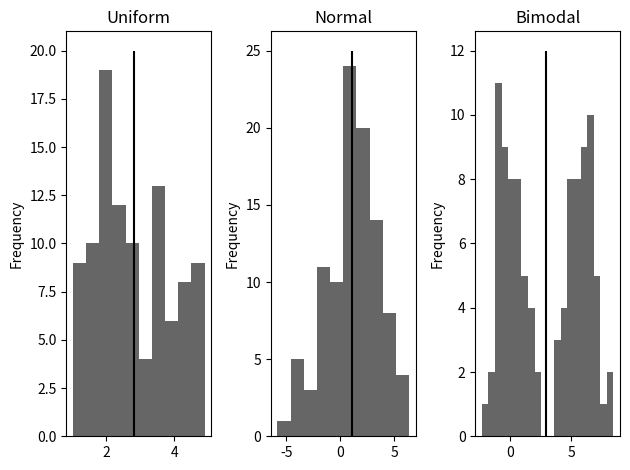

Recreate this plot in Python.
import pandas as pd
import numpy as np
import matplotlib.pyplot as plt

from numpy.random import default_rng
rng = default_rng(12345)

uniform = rng.uniform(1, 5, size=100)
normal = rng.normal(1, 2.5, size=100)
bimodal = np.concatenate([rng.normal(0, 1, size=50), rng.normal(6, 1, size=50)])

df = pd.DataFrame({
    "uniform": uniform,
    "normal": normal,
    "bimodal": bimodal
})

fig, (ax1, ax2, ax3) = plt.subplots(1, 3, tight_layout=True)

df["uniform"].plot(kind="hist", title="Uniform", ax=ax1, color="k", alpha=0.6)
df["normal"].plot(kind="hist", title="Normal", ax=ax2, color="k", alpha=0.6)
df["bimodal"].plot(kind="hist", title="Bimodal", ax=ax3, bins=20, color="k", alpha=0.6)

descriptive = df.describe()
descriptive.loc["kurtosis"] = df.kurtosis()
print(descriptive)

uniform_mean = descriptive.loc["mean", "uniform"]
normal_mean = descriptive.loc["mean", "normal"]
bimodal_mean = descriptive.loc["mean", "bimodal"]

ax1.vlines(uniform_mean, 0, 20, "k")
ax2.vlines(normal_mean, 0, 25, "k")
ax3.vlines(bimodal_mean, 0, 12,"k")

plt.show()